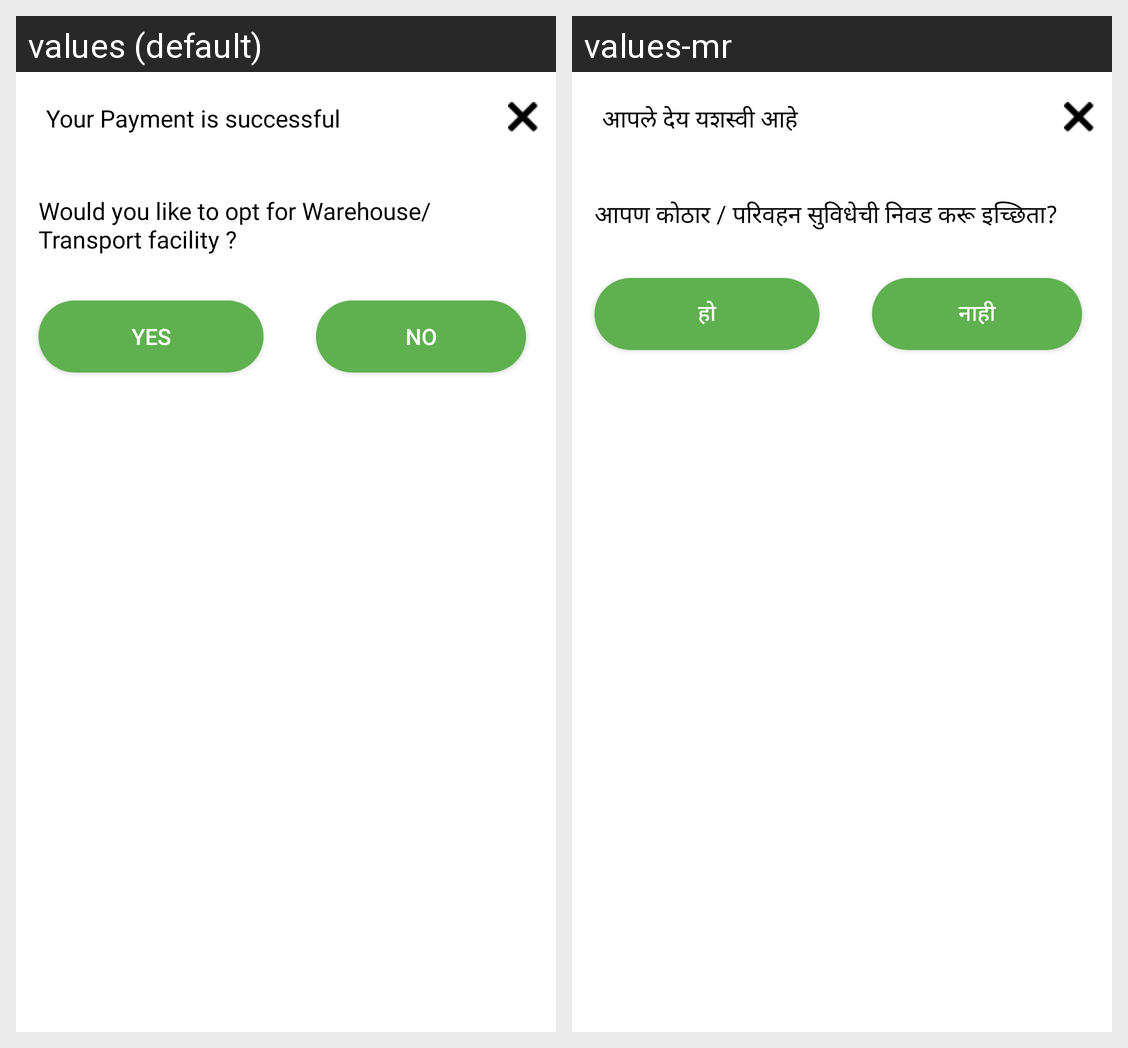

Translations of the strings shown on this Android screen, per locale in the grid:
Android screen res/layout/layout_choose_facility.xml rendered under 2 locales, left to right: values (default), values-mr. Device: Nexus 5 (rendered at 1080×1920; each locale shown at half size, 540×960, under a caption strip naming it); theme Theme.EAgri10x.
Strings drawn on this screen, with the default value and each locale's value (text and hints the layout hard-codes, and strings that could not be matched under every locale, appear in the picture but are not listed):

your_payment_suusesful
  values: Your Payment is successful
  values-mr: आपले देय यशस्वी आहे

mesage_of_success
  values: Would you like to opt for Warehouse/Transport facility ?
  values-mr: आपण कोठार / परिवहन सुविधेची निवड करू इच्छिता?

yes
  values: Yes
  values-mr: हो

noo
  values: No
  values-mr: नाही
